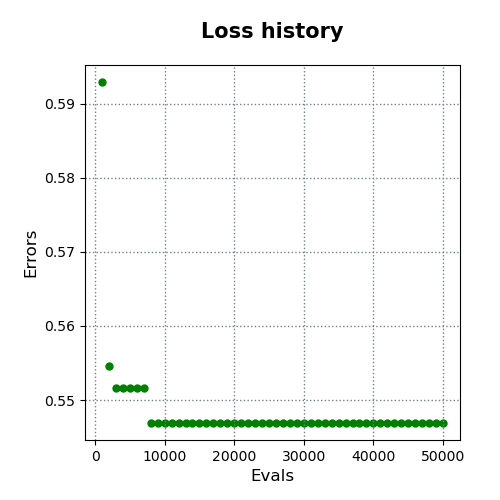

The data file committed next to this chart (first rows):
evals, errors
1000, 0.5929
2000, 0.5546
3000, 0.5516
4000, 0.5516
5000, 0.5516
6000, 0.5516
7000, 0.5516
8000, 0.5469
9000, 0.5469
10000, 0.5469
11000, 0.5469
12000, 0.5469
13000, 0.5469
14000, 0.5469
15000, 0.5469
16000, 0.5469
17000, 0.5469
18000, 0.5469
19000, 0.5469
20000, 0.5469
21000, 0.5469
22000, 0.5469
23000, 0.5469
24000, 0.5469
25000, 0.5469
26000, 0.5469
27000, 0.5469
28000, 0.5469
29000, 0.5469
30000, 0.5469
31000, 0.5469
32000, 0.5469
33000, 0.5469
34000, 0.5469
35000, 0.5469
36000, 0.5469
37000, 0.5469
38000, 0.5469
39000, 0.5469
40000, 0.5469
41000, 0.5469
42000, 0.5469
43000, 0.5469
44000, 0.5469
45000, 0.5469
46000, 0.5469
47000, 0.5469
48000, 0.5469
49000, 0.5469
50000, 0.5469
